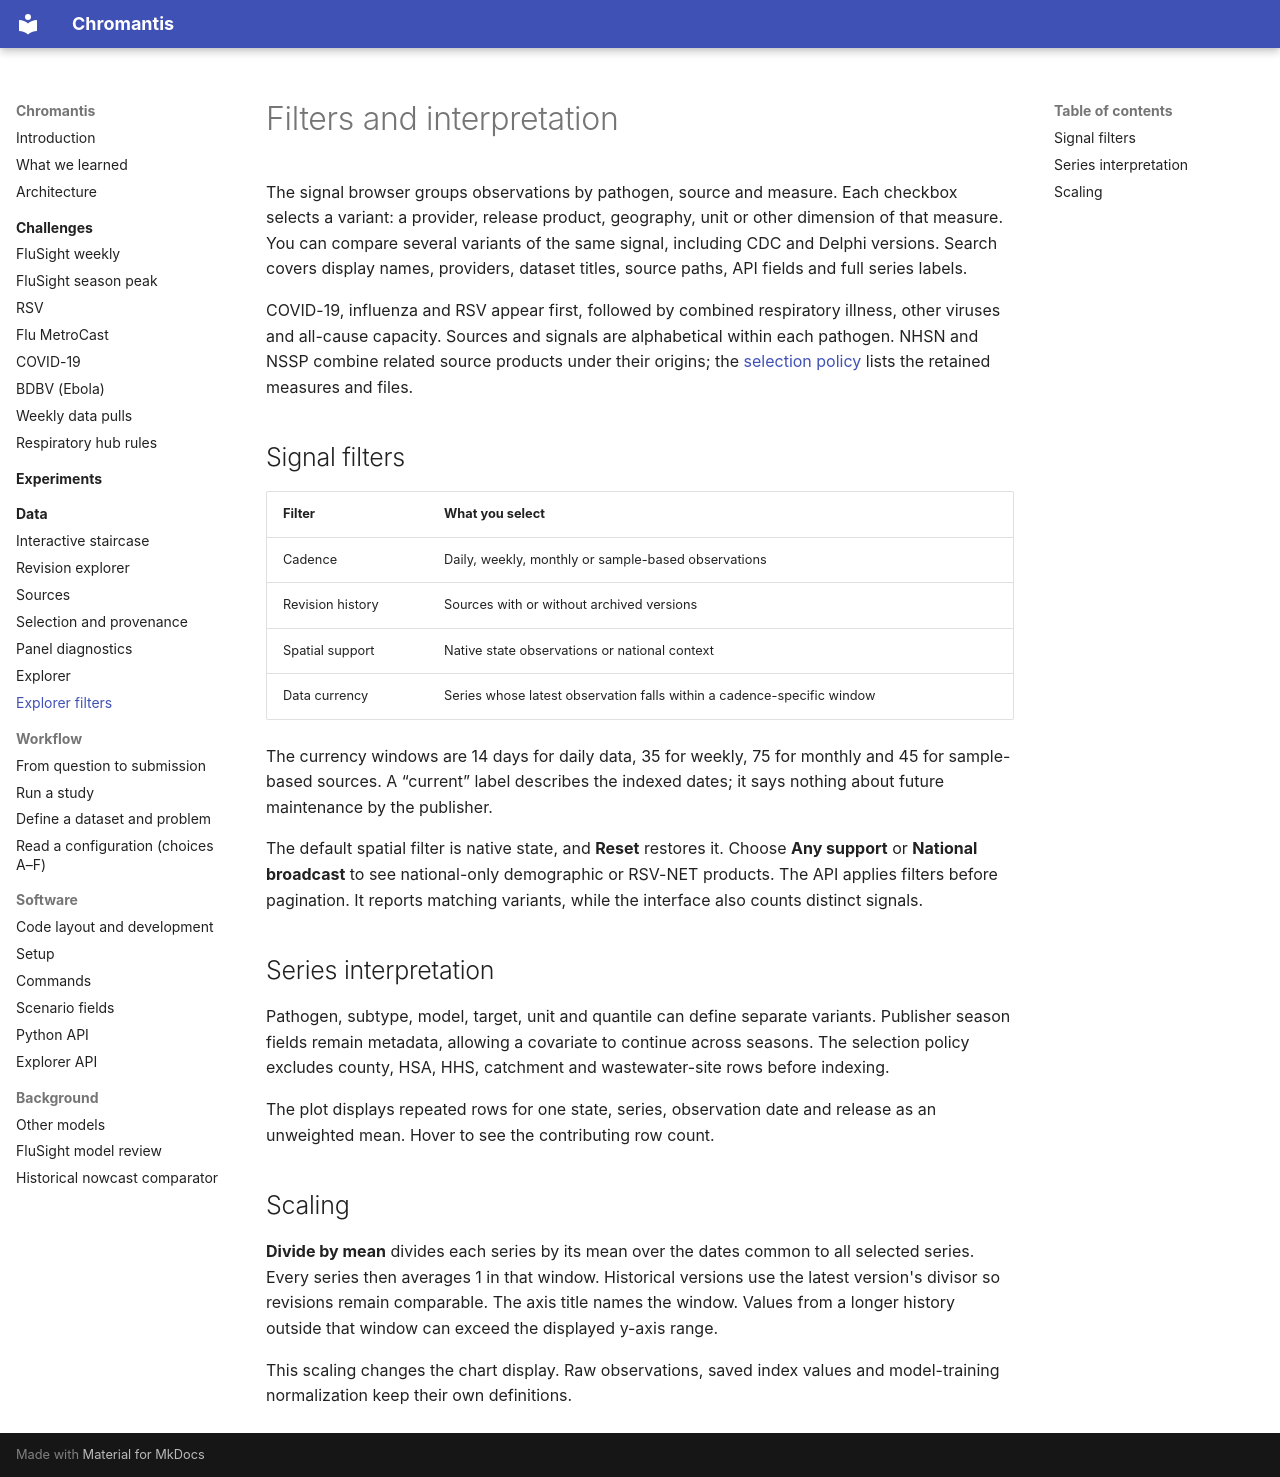

repository: ACCIDDA/chromantis · page: explorer/filters/index.html · generator: mkdocs

# Filters and interpretation

The signal browser groups observations by pathogen, source and measure. Each
checkbox selects a variant: a provider, release product, geography, unit or
other dimension of that measure. You can compare several variants of the same
signal, including CDC and Delphi versions. Search covers display names,
providers, dataset titles, source paths, API fields and full series labels.

COVID-19, influenza and RSV appear first, followed by combined respiratory
illness, other viruses and all-cause capacity. Sources and signals are
alphabetical within each pathogen. NHSN and NSSP combine related source
products under their origins; the [selection policy](../data/methods.md)
lists the retained measures and files.

## Signal filters

| Filter | What you select |
|---|---|
| Cadence | Daily, weekly, monthly or sample-based observations |
| Revision history | Sources with or without archived versions |
| Spatial support | Native state observations or national context |
| Data currency | Series whose latest observation falls within a cadence-specific window |

The currency windows are 14 days for daily data, 35 for weekly, 75 for monthly
and 45 for sample-based sources. A “current” label describes the indexed dates;
it says nothing about future maintenance by the publisher.

The default spatial filter is native state, and **Reset** restores it. Choose
**Any support** or **National broadcast** to see national-only demographic or
RSV-NET products. The API applies filters before pagination. It reports matching
variants, while the interface also counts distinct signals.

## Series interpretation

Pathogen, subtype, model, target, unit and quantile can define separate variants.
Publisher season fields remain metadata, allowing a covariate to continue
across seasons. The selection policy excludes county, HSA, HHS, catchment and
wastewater-site rows before indexing.

The plot displays repeated rows for one state, series, observation date and
release as an unweighted mean. Hover to see the contributing row count.

## Scaling

**Divide by mean** divides each series by its mean over the dates common to all
selected series. Every series then averages 1 in that window. Historical
versions use the latest version's divisor so revisions remain comparable.
The axis title names the window. Values from a longer history outside that
window can exceed the displayed y-axis range.

This scaling changes the chart display. Raw observations, saved index values
and model-training normalization keep their own definitions.
